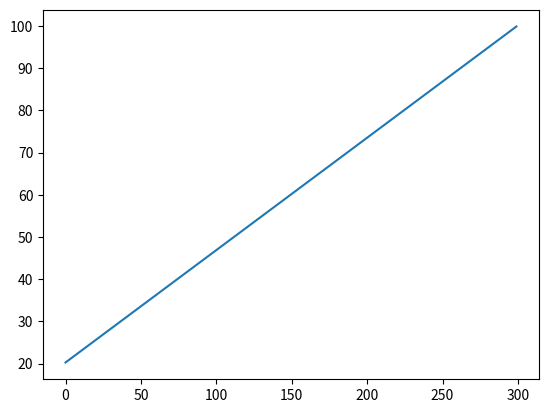

Generate this figure with matplotlib:
import matplotlib.pyplot as plt

fig, ax = plt.subplots()



p = 1114.6
temperatura_inicial = 20
temperatura = temperatura_inicial
c = 4186
i = 0
q = p*1
dT = q/(1*4186) 
lista_tiempo = []
lista_temperatura = []
while i < 300:
    temperatura = temperatura + dT
    lista_temperatura.append(temperatura)
    print(temperatura)
    lista_tiempo.append(i)
    i = i+1

ax.plot(lista_tiempo,lista_temperatura)
plt.show()